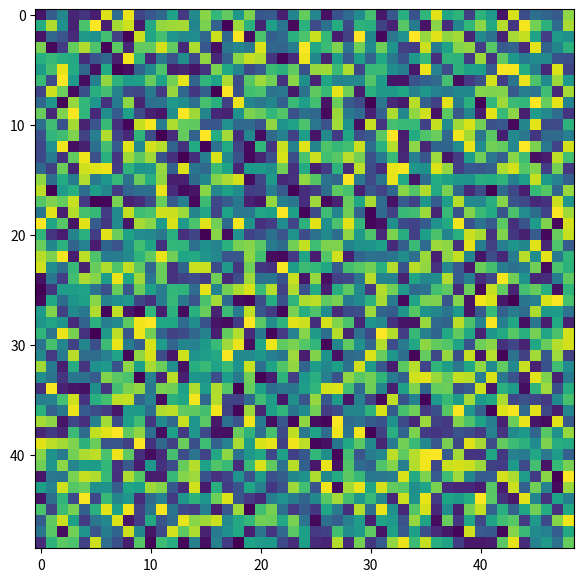

Reproduce this figure in Python.
"""
reaction diffusion simulation
"""

# bunnies and food analogy (bunnies are inhibitors and food are activators)

# food' = food + (diffused food - eaten food + new food)
# bunnies' = bunnies + (diffused bunnies + new bunnies - dead bunnies)

# diffused calculation based on average concentration surrounding tile

import numpy as np
from numpy.random import default_rng
import matplotlib.pyplot as plt
from matplotlib.animation import FuncAnimation
from scipy.ndimage.filters import gaussian_filter

fig = plt.figure(figsize=(7, 7))

shape = np.array([50, 50])

np.seterr('raise')

# grid = np.zeros(shape+1)
# ones = np.ones(shape+1)

# replace_rate = 0.5
# grid = np.random.choice([0, 1], size=shape+1, p=((1 - replace_rate), replace_rate))

rng = default_rng()
grid_active = rng.uniform(0.0, 1.0, shape+1)
grid_inhib = rng.uniform(0.0, 1.0, shape+1)

def diffuse(row, col, grid):
    curr = grid[row, col]

    # total = sum(grid[row-1:row+2, col+1]) + sum(grid[row-1:row+2, col]) + sum(grid[row-1:row+2, col-1]) - 1

    ## attempt 1:
    ## 0.05  0.2     0.05
    ## 0.2   -1      0.2
    ## 0.05  0.2     0.05

    ## multiply freq of each surrounding square by corresponding rate


    ## attempt 2:
    ## 0.0625    0.1875  0.0625
    ## 0.1875    -1      0.1875
    ## 0.0625    0.1875  0.0625
    ## uses proportion of circle present in edge vs corner squares in 3x3 grid
    ## math will be included later


    edges = grid[row, col-1] + grid[row, col+1] + grid[row-1, col] + grid[row+1, col]
    corners = grid[row-1, col-1] + grid[row-1, col+1] + grid[row+1, col-1] + grid[row+1, col+1]
    
    # diffuse_ratio = 1 * np.array([0.1875, 0.0625, 1])
    diffuse_ratio = np.array([0.2, 0.05, 1])
    
    total = edges * diffuse_ratio[0] + corners * diffuse_ratio[1] - curr * diffuse_ratio[2]

    ## attempt 3: 
    ## how can i make diffusion rate depend on concentration of nearby tiles?

    ## base rates will be the same as attempt 2, but only when all concentrations are equal in the 8 squares around
    ## need to vary all rates based on current concentration
    
    # # for i in range(3):
    # #     for j in range(3):
            

    #         grid[row+(i-1), col+(j-1)]

    # edges = [grid[row, col-1], grid[row, col+1], grid[row-1, col], grid[row+1, col]]
    # corners = [grid[row-1, col-1], grid[row-1, col+1], grid[row+1, col-1], grid[row+1, col+1]]

    # total = 0
    # diffuse_ratio = np.array([0.1875, 0.0625, 1])

    # for edge in edges:
    #     total += (edge - curr) * diffuse_ratio[0]

    # for corn in corners:
    #     total += (corn - curr) * diffuse_ratio[1]

    # total -= curr
    
    # if curr < 0:
    #     total *= max((curr-1), 0)
    # else:
    #     total *= max((1-curr), 0)
    
    # total *= max((1-curr), 0)
    # print(total)

    return total


    


# def eaten():
#     # not sure how to do this


def changePeriodic(row, col, grid, rate):
    # return 0
    # curr = np.around(grid[row, col], decimals = 5)
    # # print(rate, curr)
    # try:
    #     return np.around(rate * curr * (1 - curr), decimals = 5)
    # except:
    #     print(curr)
    return rate * (1 - grid[row, col])

    # if rng.random(1) <= rate:
    #     return 0
    # return 0


prev = 1
def update(frame_num, gridA, gridI, img):
    new_grid_active = gridA.copy()
    new_grid_inhib = gridI.copy()
    # grid = gridA.copy()
    for row in range(1, shape[0]):
        for col in range(1, shape[1]):
            # rxn = min(gridA[row, col], gridI[row, col] / 2)
            # new_grid_active[row, col] -= rxn
            # new_grid_inhib[row, col] += rxn

            rxn = min(1, gridA[row, col]) * min(1, gridI[row, col]) ** 2
            new_grid_active[row, col] -= rxn
            new_grid_inhib[row, col] += rxn

            new_grid_active[row, col] += diffuse(row, col, gridA) + changePeriodic(row, col, gridA, 0.055) 
            new_grid_inhib[row, col] += 0.5 * diffuse(row, col, gridI) - gridI[row, col] * 0.062

            # rxn = min(gridA[row, col], gridI[row, col] / 2)
            # gridA[row, col] -= rxn
            # gridI[row, col] += rxn * 1.5
    print(np.amax(new_grid_active), np.amin(new_grid_active))
    # if np.amax(new_grid_active) > prev:
    #     # print(new_grid_active.reshape(shape+1).tolist())
    #     q = True

    gridA[:] = new_grid_active[:]
    gridI[:] = new_grid_inhib[:]

    # grid = new_grid_active * (new_grid_inhib ** 2)

    grid = gridA - gridI
    # print(gridA)

    # if np.amax(new_grid_active) > prev:
    #     # print(new_grid_active.reshape(shape+1).tolist())
    #     quit()

    # img.set_data(np.around(grid[1:-1, 1:-1] + 0.25))
    img.set_data(gridA[1:-1, 1:-1])

    # blurred = gaussian_filter(gridA, sigma=1)

    # img.set_data(blurred[1:-1, 1:-1])

    return img,

animation_rate = 500

img = plt.imshow(grid_active[1:-1, 1:-1], cmap = "viridis", interpolation = "nearest")
animation = FuncAnimation(fig, update, fargs = (grid_active, grid_inhib, img,), interval = animation_rate, frames = 10)
plt.show()
